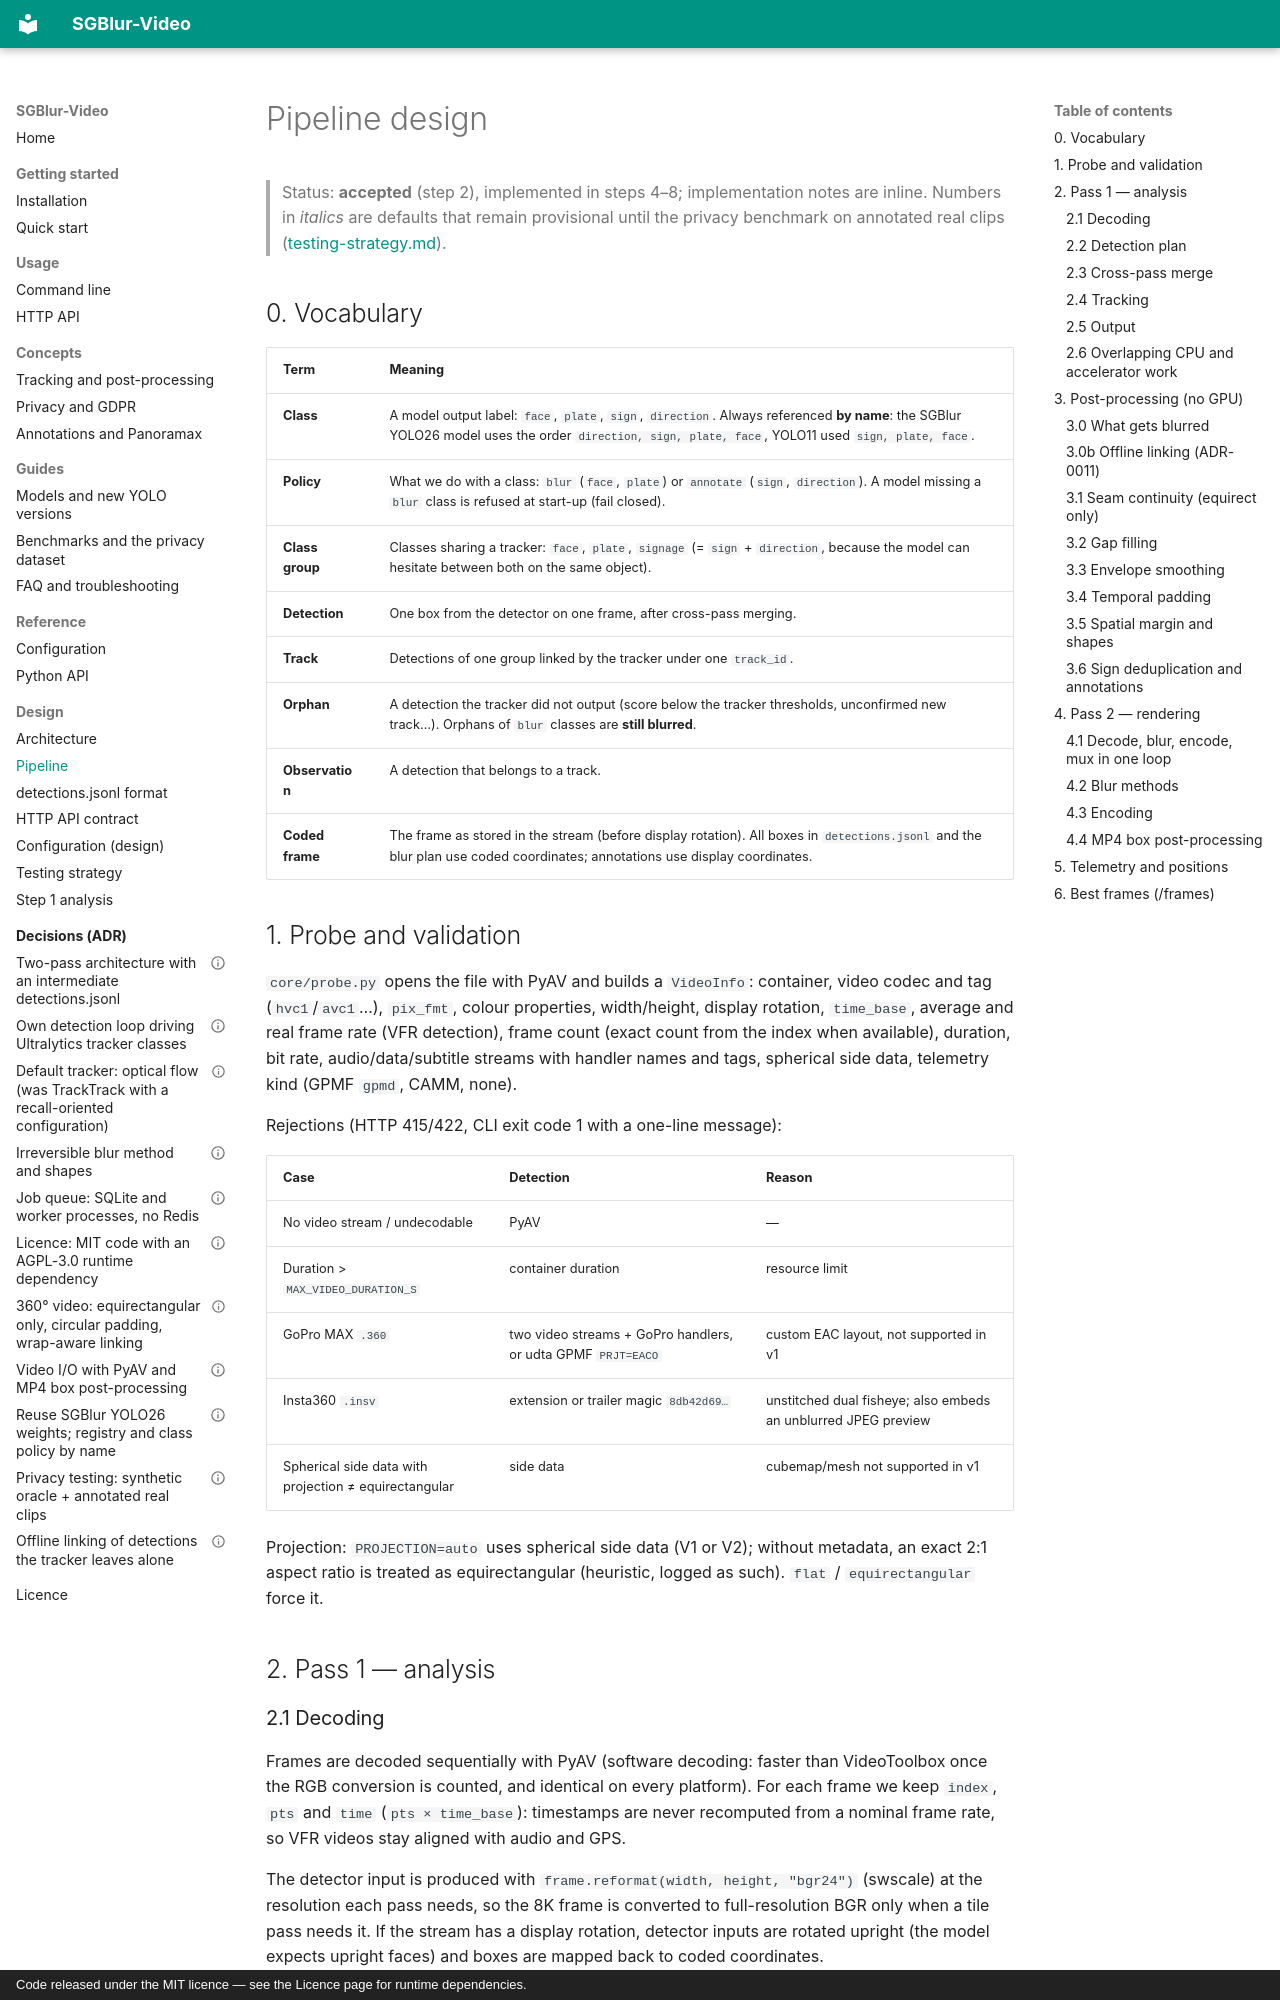

repository: KylianAUBRY/SGBlur_Video · page: design/pipeline/index.html · generator: mkdocs · copyright: Code released under the MIT licence — see the Licence page for runtime dependencies.

# Pipeline design

> Status: **accepted** (step 2), implemented in steps 4–8; implementation notes
> are inline. Numbers in *italics* are defaults that remain provisional until
> the privacy benchmark on annotated real clips ([testing-strategy.md](testing-strategy.md)).

## 0. Vocabulary

| Term | Meaning |
|---|---|
| **Class** | A model output label: `face`, `plate`, `sign`, `direction`. Always referenced **by name**: the SGBlur YOLO26 model uses the order `direction, sign, plate, face`, YOLO11 used `sign, plate, face`. |
| **Policy** | What we do with a class: `blur` (`face`, `plate`) or `annotate` (`sign`, `direction`). A model missing a `blur` class is refused at start-up (fail closed). |
| **Class group** | Classes sharing a tracker: `face`, `plate`, `signage` (= `sign` + `direction`, because the model can hesitate between both on the same object). |
| **Detection** | One box from the detector on one frame, after cross-pass merging. |
| **Track** | Detections of one group linked by the tracker under one `track_id`. |
| **Orphan** | A detection the tracker did not output (score below the tracker thresholds, unconfirmed new track…). Orphans of `blur` classes are **still blurred**. |
| **Observation** | A detection that belongs to a track. |
| **Coded frame** | The frame as stored in the stream (before display rotation). All boxes in `detections.jsonl` and the blur plan use coded coordinates; annotations use display coordinates. |

## 1. Probe and validation

`core/probe.py` opens the file with PyAV and builds a `VideoInfo`:
container, video codec and tag (`hvc1`/`avc1`…), `pix_fmt`, colour properties,
width/height, display rotation, `time_base`, average and real frame rate
(VFR detection), frame count (exact count from the index when available),
duration, bit rate, audio/data/subtitle streams with handler names and tags,
spherical side data, telemetry kind (GPMF `gpmd`, CAMM, none).

Rejections (HTTP 415/422, CLI exit code 1 with a one-line message):

| Case | Detection | Reason |
|---|---|---|
| No video stream / undecodable | PyAV | — |
| Duration > `MAX_VIDEO_DURATION_S` | container duration | resource limit |
| GoPro MAX `.360` | two video streams + GoPro handlers, or udta GPMF `PRJT=EACO` | custom EAC layout, not supported in v1 |
| Insta360 `.insv` | extension or trailer magic `8db42d69…` | unstitched dual fisheye; also embeds an unblurred JPEG preview |
| Spherical side data with projection ≠ equirectangular | side data | cubemap/mesh not supported in v1 |

Projection: `PROJECTION=auto` uses spherical side data (V1 or V2); without
metadata, an exact 2:1 aspect ratio is treated as equirectangular (heuristic,
logged as such). `flat` / `equirectangular` force it.

## 2. Pass 1 — analysis

### 2.1 Decoding

Frames are decoded sequentially with PyAV (software decoding: faster than
VideoToolbox once the RGB conversion is counted, and identical on every
platform). For each frame we keep `index`, `pts` and `time` (`pts × time_base`):
timestamps are never recomputed from a nominal frame rate, so VFR videos stay
aligned with audio and GPS.

The detector input is produced with `frame.reformat(width, height, "bgr24")`
(swscale) at the resolution each pass needs, so the 8K frame is converted to
full-resolution BGR only when a tile pass needs it. If the stream has a display
rotation, detector inputs are rotated upright (the model expects upright faces)
and boxes are mapped back to coded coordinates.
